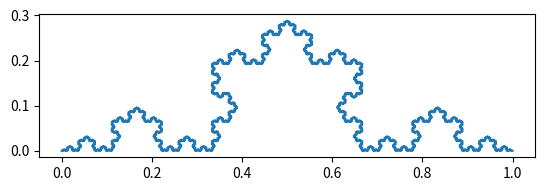
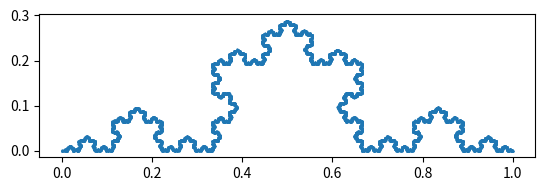
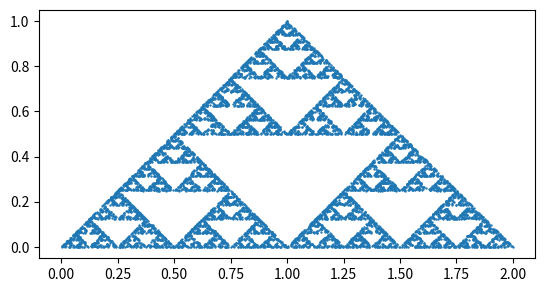

Write Python code to recreate these figures, in order.
%matplotlib inline
import matplotlib.pyplot as plt
from math import sqrt

max_level = 6  # 再帰の深さ

# 折れ線グラフを描くための点を保存するリスト。
xpoints = []
ypoints = []


def koch(x1, y1, x2, y2, level):  # (x1,y1)から(x2,y2)の間のコッホ曲線
    if level == 0:
        # levelが0であれば点を追加する。
        if len(xpoints) == 0:
            # リストが空のとき（つまり最初のみ）
            xpoints.append(x1)
            ypoints.append(y1)
        xpoints.append(x2)
        ypoints.append(y2)
    else:
        # levelが0より大きければ、点A、B、Cの位置を求め、
        # 四つの線分に分割する(level - 1を渡す)。
        dx = x2 - x1
        dy = y2 - y1
        
        xa = x1 + 1 / 3 * dx
        ya = y1 + 1 / 3 * dy
        
        xb = x1 + 1 / 2 * dx - sqrt(3) / 6 * dy
        yb = y1 + 1 / 2 * dy + sqrt(3) / 6 * dx
        
        xc = x1 + 2 / 3 * dx
        yc = y1 + 2 / 3 * dy
        
        koch(x1, y1, xa, ya, level - 1)
        koch(xa, ya, xb, yb, level - 1)
        koch(xb, yb, xc, yc, level - 1)
        koch(xc, yc, x2, y2, level - 1)


# 実際にkoch関数を呼ぶ。
koch(0, 0, 1, 0, max_level)

# 折れ線グラフを描く。
fig, ax = plt.subplots()
ax.plot(xpoints, ypoints)
ax.set_aspect('equal')
plt.show()

%matplotlib inline
import matplotlib.pyplot as plt
import random
from math import sqrt

n = 10000  # ステップ数

xpoints = []  # 各ステップでの位置を保存するリスト
ypoints = []

# 初期位置
x = 0
y = 0
xpoints.append(x)
ypoints.append(y)

for _ in range(n):
    # 二つの写像のどちらかをランダムに選んで適用する。
    r = random.random()
    if r < 0.5:
        x_new = 1 / 2 * x + sqrt(3) / 6 * y
        y_new = sqrt(3) / 6 * x - 1 / 2 * y
    else:
        x_new = 1 / 2 * x - sqrt(3) / 6 * y + 1 / 2
        y_new = - sqrt(3) / 6 * x - 1 / 2 * y + sqrt(3) / 6
        
    x = x_new
    y = y_new

    # 各ステップでの位置をリストに追加
    xpoints.append(x)
    ypoints.append(y)

# 散布図を描く。
fig, ax = plt.subplots()
ax.scatter(xpoints, ypoints, s=0.5)
ax.set_aspect('equal')
plt.show()

%matplotlib inline
import matplotlib.pyplot as plt
import random

n = 10000  # ステップ数

xpoints = []  # 各ステップでの位置を保存するリスト
ypoints = []

# 初期位置
x = 1 / 2
y = 1 / 2
xpoints.append(x)
ypoints.append(y)

for _ in range(n):
    # 三つの写像のどれかを適用する。
    r = random.random()
    if r < 1 / 3:
        x_new = 1 / 2 * x
        y_new = 1 / 2 * y
    elif r < 2 / 3:
        x_new = 1 / 2 * (x + 2)
        y_new = 1 / 2 * y
    else:
        x_new = 1 / 2 * (x + 1)
        y_new = 1 / 2 * (y + 1)
        
    x = x_new
    y = y_new

    # 各ステップでの位置をリストに追加
    xpoints.append(x)
    ypoints.append(y)

# 散布図を描く。
fig, ax = plt.subplots()
ax.scatter(xpoints, ypoints, s=0.5)
ax.set_aspect('equal')
plt.show()

# 課題解答11.1  <-- 提出する際に、この行を必ず含めること。

%matplotlib inline
import matplotlib.pyplot as plt
import random




# 課題解答11.2  <-- 提出する際に、この行を必ず含めること。

%matplotlib inline
import matplotlib.pyplot as plt
import random




# 課題解答11.3  <-- 提出する際に、この行を必ず含めること。

%matplotlib inline
import matplotlib.pyplot as plt
import random
# 使いたければmathモジュールの関数を適宜インポートせよ。


